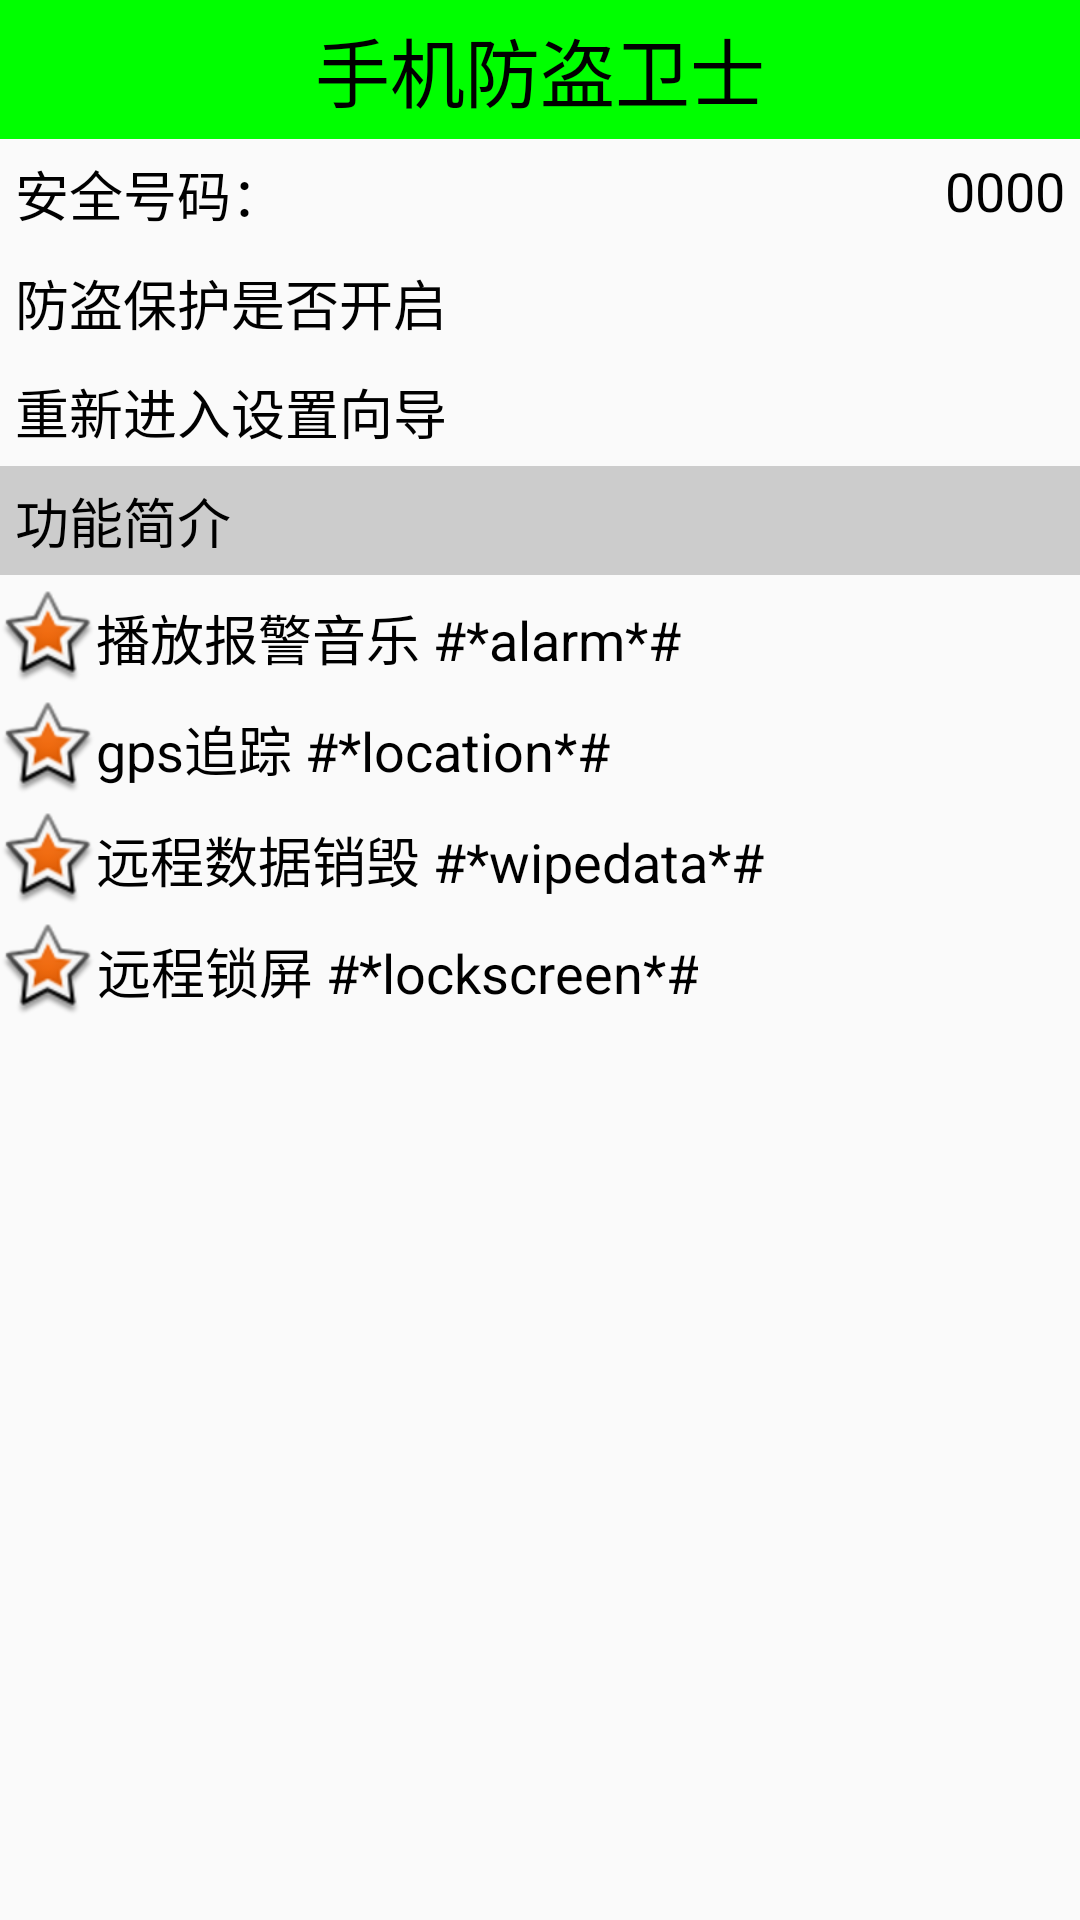

Layout XML and referenced resources for this Android screen:
<!-- AndroidManifest.xml: application theme AppTheme -->
<!-- res/layout/activity_set_over.xml -->
<?xml version="1.0" encoding="utf-8"?>
<LinearLayout xmlns:android="http://schemas.android.com/apk/res/android"
    android:layout_width="match_parent"
    android:layout_height="match_parent"
    android:orientation="vertical">

    <TextView
        style="@style/TitleStyle"
        android:text="手机防盗卫士" />

    <RelativeLayout
        android:layout_width="match_parent"
        android:layout_height="wrap_content"
        android:padding="5dp">

        <TextView
            android:layout_width="wrap_content"
            android:layout_height="wrap_content"
            android:text="安全号码："
            android:textColor="#000"
            android:textSize="18sp" />

        <TextView
            android:id="@+id/tv_safe_number"
            android:layout_width="wrap_content"
            android:layout_height="wrap_content"
            android:layout_alignParentRight="true"
            android:text="0000"
            android:textColor="#000"
            android:textSize="18sp" />

        <ImageView
            android:layout_width="match_parent"
            android:layout_height="wrap_content"
            android:layout_alignBottom="@id/tv_safe_number"
            android:layout_marginTop="5dp"
            android:background="@drawable/listview_divider" />
    </RelativeLayout>

    <RelativeLayout
        android:layout_width="match_parent"
        android:layout_height="wrap_content"
        android:padding="5dp">

        <TextView
            android:layout_width="wrap_content"
            android:layout_height="wrap_content"
            android:text="防盗保护是否开启"
            android:textColor="#000"
            android:textSize="18sp" />

        <ImageView
            android:id="@+id/iv_lock"
            android:layout_width="wrap_content"
            android:layout_height="25dp"
            android:layout_alignParentRight="true"
            android:src="@drawable/lock" />

        <ImageView
            android:layout_width="match_parent"
            android:layout_height="wrap_content"
            android:layout_alignBottom="@id/iv_lock"
            android:layout_marginTop="5dp"
            android:background="@drawable/listview_divider" />
    </RelativeLayout>

    <TextView
        android:id="@+id/tv_setup_again"
        android:layout_width="match_parent"
        android:layout_height="wrap_content"
        android:background="@drawable/selector_setup_again"
        android:text="重新进入设置向导"
        android:textColor="#000"
        android:textSize="18sp" />

    <TextView
        android:layout_width="match_parent"
        android:layout_height="wrap_content"
        android:background="#ccc"
        android:padding="5dp"
        android:text="功能简介"
        android:textColor="#000"
        android:textSize="18sp" />


    <TextView
        android:layout_width="wrap_content"
        android:layout_height="wrap_content"
        android:layout_marginTop="5dp"
        android:drawableLeft="@android:drawable/star_big_on"
        android:gravity="center"
        android:text="播放报警音乐 #*alarm*#"
        android:textColor="#000"
        android:textSize="18sp" />

    <TextView
        android:layout_width="wrap_content"
        android:layout_height="wrap_content"
        android:layout_marginTop="5dp"
        android:drawableLeft="@android:drawable/star_big_on"
        android:gravity="center"
        android:text="gps追踪 #*location*#"
        android:textColor="#000"
        android:textSize="18sp" />

    <TextView
        android:layout_width="wrap_content"
        android:layout_height="wrap_content"
        android:layout_marginTop="5dp"
        android:drawableLeft="@android:drawable/star_big_on"
        android:gravity="center"
        android:text="远程数据销毁 #*wipedata*#"
        android:textColor="#000"
        android:textSize="18sp" />


    <TextView
        android:layout_width="wrap_content"
        android:layout_height="wrap_content"
        android:layout_marginTop="5dp"
        android:drawableLeft="@android:drawable/star_big_on"
        android:gravity="center"
        android:text="远程锁屏 #*lockscreen*#"
        android:textColor="#000"
        android:textSize="18sp" />


</LinearLayout>
<!-- resources referenced by this layout -->
<resources>
  <!-- drawable selector_setup_again (drawable) -->
  <?xml version="1.0" encoding="utf-8"?>
  <selector xmlns:android="http://schemas.android.com/apk/res/android">
      
      <item android:state_pressed="true" android:drawable="@drawable/gradient_box"/>
      
      <item  android:drawable="@android:color/transparent"/>
  
  </selector>
  <style name="TitleStyle">
          <item name="android:textSize">25sp</item>
          <item name="android:layout_height">wrap_content</item>
          <item name="android:layout_width">match_parent</item>
          <item name="android:gravity">center</item>
          <item name="android:background">#0f0</item>
          <item name="android:padding">5dp</item>
          <item name="android:textColor">#000</item>
      </style>
  <style name="AppTheme" parent="Theme.AppCompat.Light.DarkActionBar">
          
          <item name="colorPrimary">@color/colorPrimary</item>
          <item name="colorPrimaryDark">@color/colorPrimaryDark</item>
          <item name="colorAccent">@color/colorAccent</item>
          <item name="windowNoTitle">true</item>
      </style>
  <!-- drawable gradient_box (drawable) -->
  <?xml version="1.0" encoding="utf-8"?>
  <shape xmlns:android="http://schemas.android.com/apk/res/android"
      android:shape="rectangle">
      
      
      <gradient
          android:startColor="#ffff0000"
          android:endColor="#80ff00ff"
          android:angle="45"/>
      <padding android:left="5dp"
          android:top="5dp"
          android:right="5dp"
          android:bottom="5dp"/>
      <corners android:radius="8dp"/>
  
  </shape>
  <!-- not gathered from this repository: default colours our renderer supplied (Android Studio template values) -->
  <color name="colorPrimary">#FF6200EE</color>
  <color name="colorPrimaryDark">#FF3700B3</color>
  <color name="colorAccent">#FF03DAC5</color>
</resources>
